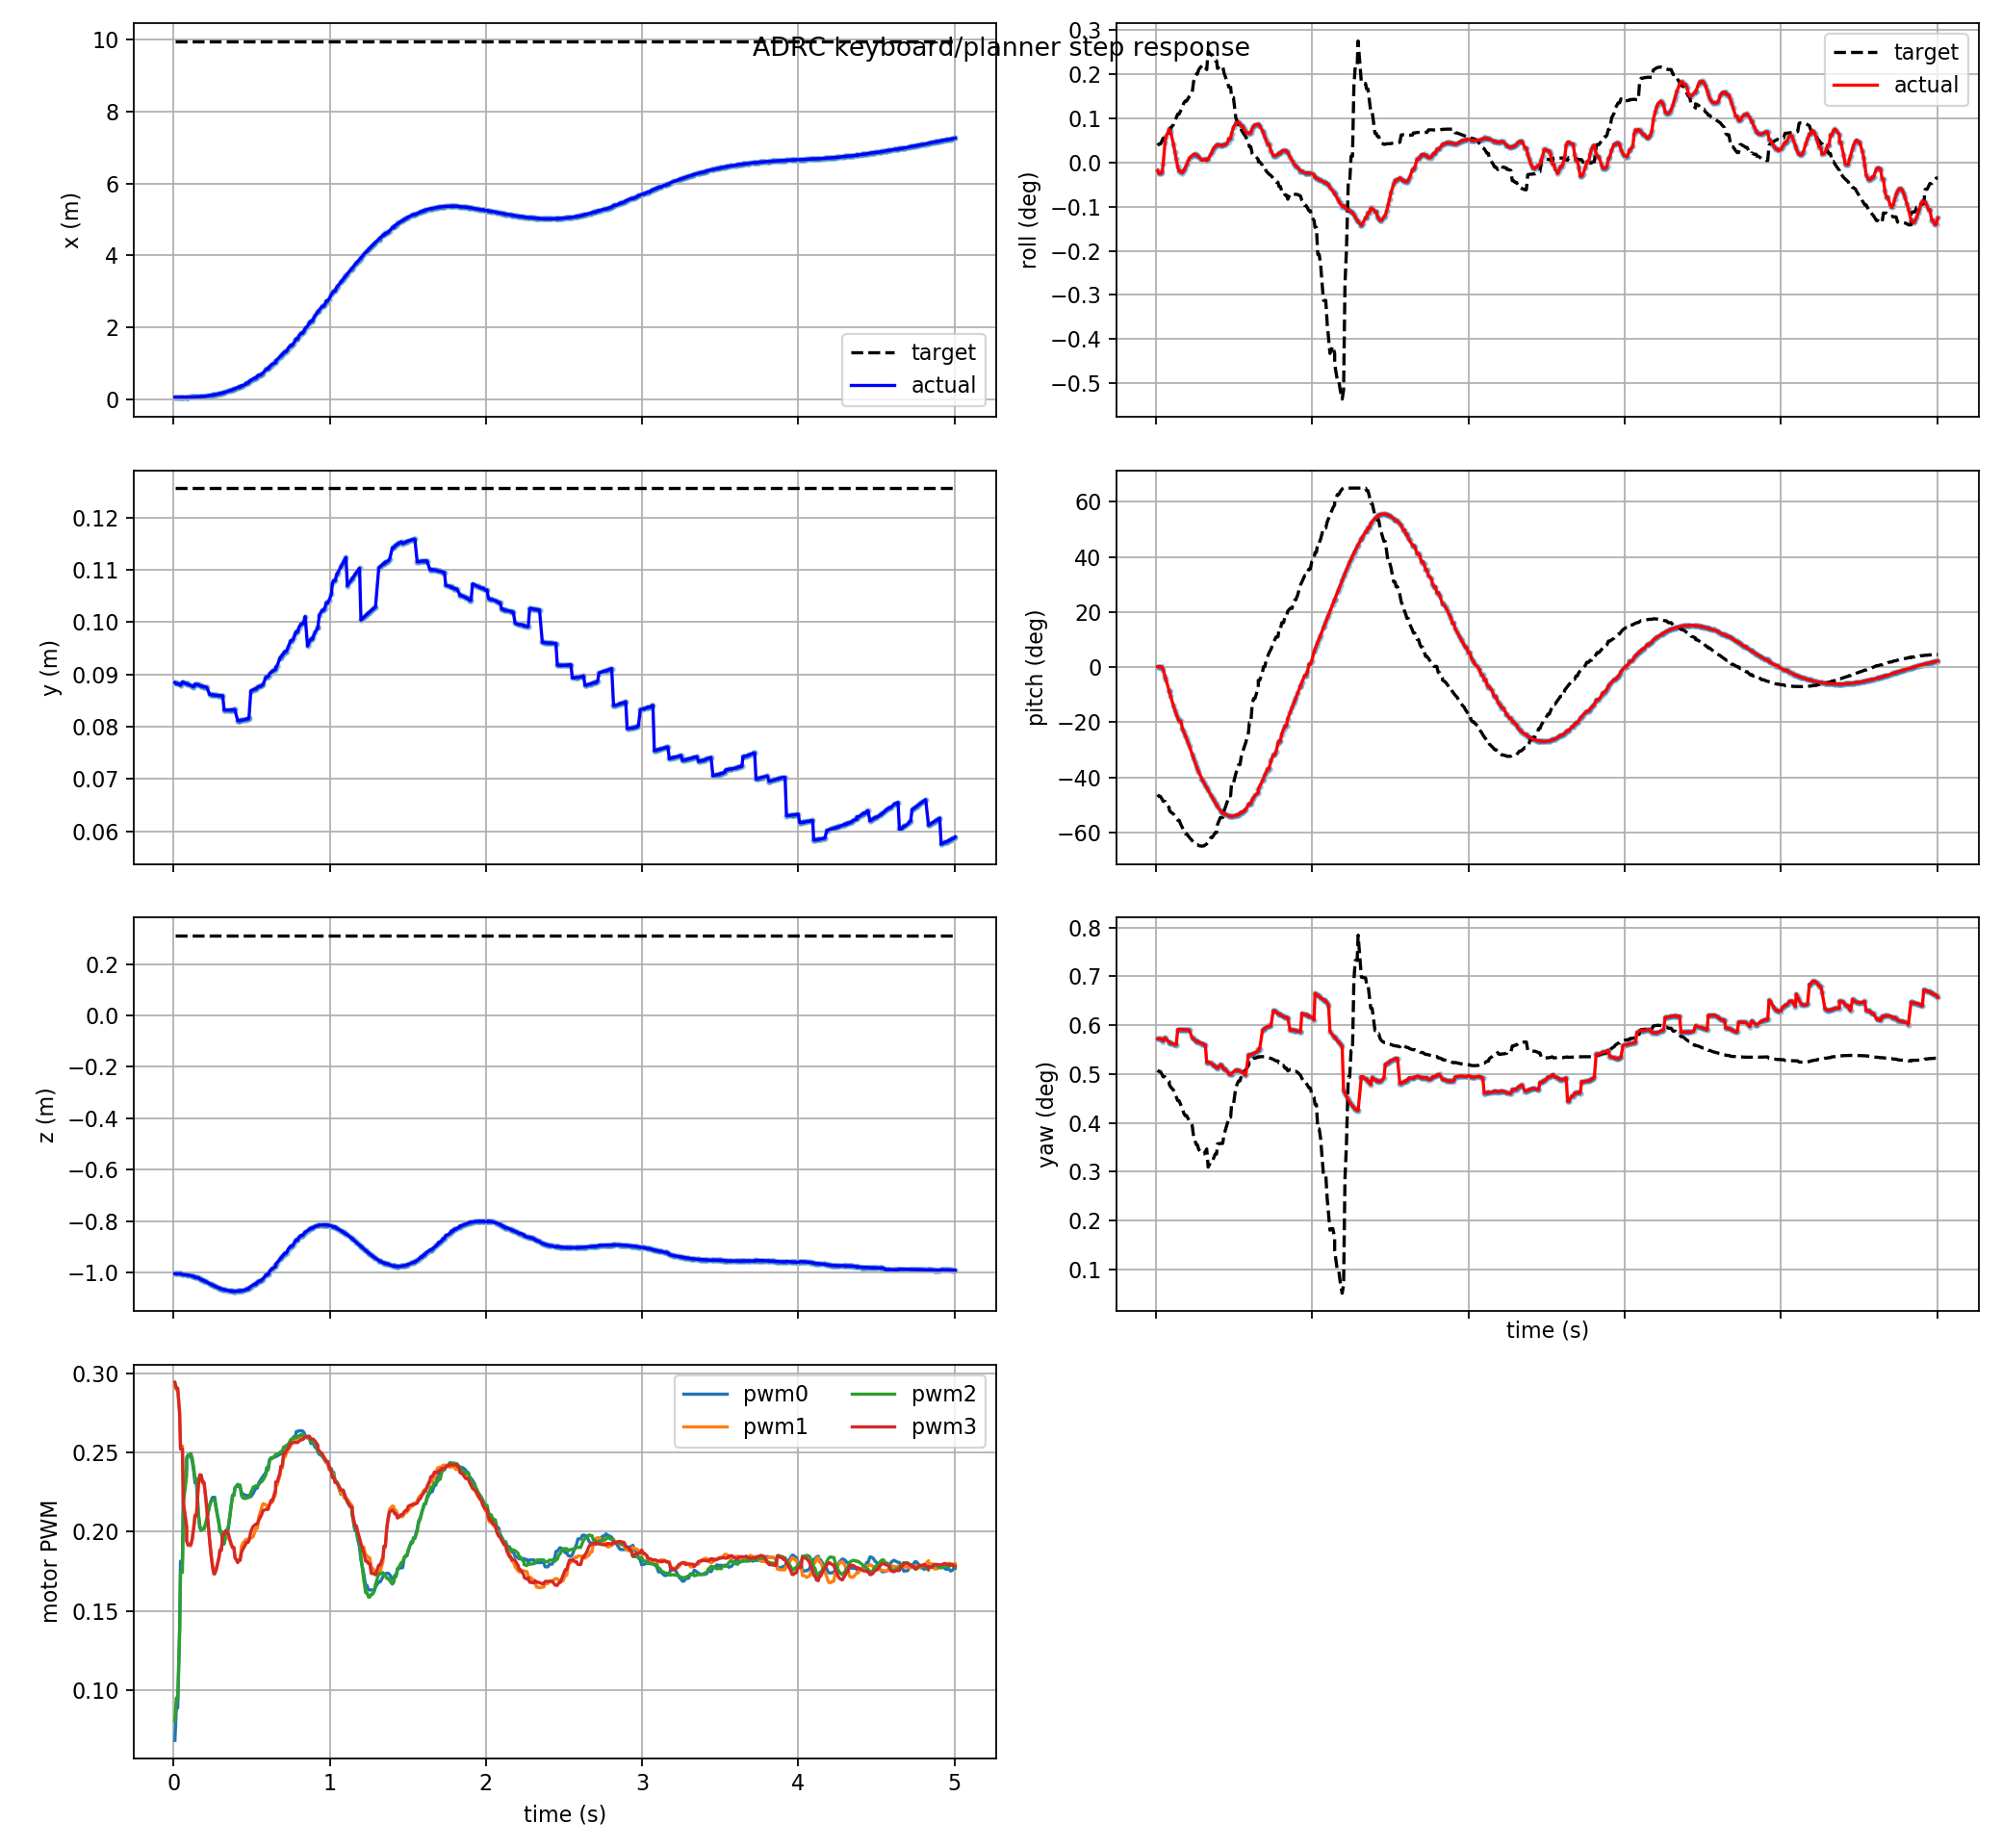

Source data for this figure (header and first rows):
t, actual_x, actual_y, actual_z, target_x, target_y, target_z, actual_roll, actual_pitch, actual_yaw, target_roll, target_pitch, target_yaw, pwm0, pwm1, pwm2, pwm3, target_frame, target_child
0.009, 0.0681, 0.08842, -1.005, 9.953, 0.1256, 0.3119, -0.0003217, 0.003316, 0.009983, 0.0006695, -0.8081, 0.008859, 0.06804, 0.2923, 0.08032, 0.2945, keyboard_target, position_mode
0.018, 0.06786, 0.08819, -1.005, 9.953, 0.1256, 0.3119, -0.0004473, 0.003079, 0.009979, 0.0007239, -0.8186, 0.008814, 0.08845, 0.2897, 0.09489, 0.2908, keyboard_target, position_mode
0.027, 0.06786, 0.08819, -1.005, 9.953, 0.1256, 0.3119, -0.0004473, 0.003079, 0.009979, 0.0007239, -0.8186, 0.008814, 0.08845, 0.2897, 0.09489, 0.2908, keyboard_target, position_mode
0.039, 0.06774, 0.08808, -1.005, 9.953, 0.1256, 0.3119, -0.0003831, -0.0003937, 0.009957, 0.0008709, -0.8377, 0.008695, 0.1392, 0.276, 0.1348, 0.2746, keyboard_target, position_mode
0.045, 0.06759, 0.08793, -1.005, 9.953, 0.1256, 0.3119, -5.467892114903081e-05, -0.0152, 0.009901, 0.0009558, -0.8502, 0.008625, 0.1813, 0.2542, 0.1742, 0.2522, keyboard_target, position_mode
0.057, 0.06852, 0.08853, -1.008, 9.953, 0.1256, 0.3119, 0.0007832, -0.0593, 0.01002, 0.0009558, -0.8502, 0.008625, 0.1813, 0.2542, 0.1742, 0.2522, keyboard_target, position_mode
0.063, 0.0685, 0.08846, -1.008, 9.953, 0.1256, 0.3119, 0.001015, -0.07828, 0.009976, 0.0009971, -0.872, 0.008579, 0.2252, 0.2194, 0.2179, 0.2177, keyboard_target, position_mode
0.084, 0.06871, 0.08819, -1.009, 9.953, 0.1256, 0.3119, 0.0013, -0.1524, 0.009865, 0.001134, -0.8897, 0.008462, 0.24, 0.2034, 0.2354, 0.2028, keyboard_target, position_mode
0.084, 0.06871, 0.08819, -1.009, 9.953, 0.1256, 0.3119, 0.0013, -0.1524, 0.009865, 0.001256, -0.9054, 0.008355, 0.2467, 0.1942, 0.2449, 0.1944, keyboard_target, position_mode
0.093, 0.06901, 0.08807, -1.01, 9.953, 0.1256, 0.3119, 0.001205, -0.1847, 0.009828, 0.001359, -0.9176, 0.008263, 0.2486, 0.1915, 0.2481, 0.1916, keyboard_target, position_mode
0.111, 0.07014, 0.08784, -1.012, 9.953, 0.1256, 0.3119, 0.0007175, -0.2452, 0.009792, 0.001488, -0.9303, 0.00815, 0.2477, 0.191, 0.2494, 0.192, keyboard_target, position_mode
0.12, 0.07102, 0.08773, -1.014, 9.953, 0.1256, 0.3119, 0.0004228, -0.2725, 0.009776, 0.001625, -0.9433, 0.008028, 0.2444, 0.1955, 0.2464, 0.1954, keyboard_target, position_mode
0.129, 0.07217, 0.08762, -1.015, 9.953, 0.1256, 0.3119, 0.0001389, -0.2978, 0.009768, 0.00176, -0.9565, 0.007904, 0.2385, 0.2026, 0.2409, 0.202, keyboard_target, position_mode
0.138, 0.07312, 0.08813, -1.018, 9.953, 0.1256, 0.3119, -0.0001784, -0.3212, 0.01031, 0.001906, -0.9698, 0.007771, 0.2309, 0.2108, 0.2335, 0.2101, keyboard_target, position_mode
0.147, 0.07484, 0.08803, -1.02, 9.953, 0.1256, 0.3119, -0.0003509, -0.3429, 0.01031, 0.001906, -0.9698, 0.007771, 0.2309, 0.2108, 0.2335, 0.2101, keyboard_target, position_mode
0.159, 0.07484, 0.08803, -1.02, 9.953, 0.1256, 0.3119, -0.0003509, -0.3429, 0.01031, 0.002061, -0.9988, 0.00761, 0.2107, 0.2301, 0.2121, 0.2291, keyboard_target, position_mode
0.168, 0.08018, 0.08783, -1.025, 9.953, 0.1256, 0.3119, -0.000416, -0.3897, 0.01032, 0.002182, -1.016, 0.007487, 0.2025, 0.2358, 0.2041, 0.2359, keyboard_target, position_mode
0.177, 0.08307, 0.08775, -1.027, 9.953, 0.1256, 0.3119, -0.0003316, -0.4098, 0.01031, 0.002339, -1.043, 0.007322, 0.2011, 0.2358, 0.2007, 0.2358, keyboard_target, position_mode
0.186, 0.08634, 0.08768, -1.03, 9.953, 0.1256, 0.3119, -0.0002234, -0.4309, 0.0103, 0.002419, -1.055, 0.007238, 0.2019, 0.2308, 0.2017, 0.2314, keyboard_target, position_mode
0.195, 0.09001, 0.08762, -1.032, 9.953, 0.1256, 0.3119, -9.833984075214009e-05, -0.4532, 0.0103, 0.002419, -1.055, 0.007238, 0.2019, 0.2308, 0.2017, 0.2314, keyboard_target, position_mode
0.204, 0.0941, 0.08755, -1.035, 9.953, 0.1256, 0.3119, 4.082041751808092e-05, -0.4766, 0.0103, 0.002513, -1.067, 0.007142, 0.2042, 0.2228, 0.2043, 0.2241, keyboard_target, position_mode
0.213, 0.09863, 0.0875, -1.037, 9.953, 0.1256, 0.3119, 0.0001605, -0.5012, 0.01029, 0.00261, -1.079, 0.007042, 0.2077, 0.2132, 0.2084, 0.2156, keyboard_target, position_mode
0.231, 0.1113, 0.08616, -1.044, 9.953, 0.1256, 0.3119, 0.0002683, -0.5524, 0.01001, 0.002755, -1.1, 0.006888, 0.2169, 0.1943, 0.2162, 0.195, keyboard_target, position_mode
0.24, 0.1172, 0.08611, -1.046, 9.953, 0.1256, 0.3119, 0.000307, -0.5782, 0.009975, 0.003198, -1.11, 0.006479, 0.2193, 0.1854, 0.219, 0.1861, keyboard_target, position_mode
0.249, 0.1237, 0.08607, -1.049, 9.953, 0.1256, 0.3119, 0.0003239, -0.6034, 0.009924, 0.003352, -1.118, 0.006329, 0.2217, 0.1794, 0.2201, 0.1781, keyboard_target, position_mode
0.258, 0.1306, 0.08603, -1.052, 9.953, 0.1256, 0.3119, 0.0002948, -0.6277, 0.009895, 0.003488, -1.124, 0.006197, 0.2218, 0.1753, 0.2201, 0.1733, keyboard_target, position_mode
0.264, 0.1355, 0.086, -1.053, 9.953, 0.1256, 0.3119, 0.0002634, -0.6432, 0.009883, 0.003488, -1.124, 0.006197, 0.2218, 0.1753, 0.2201, 0.1733, keyboard_target, position_mode
0.273, 0.1433, 0.08597, -1.056, 9.953, 0.1256, 0.3119, 0.0002212, -0.665, 0.009864, 0.003667, -1.131, 0.006024, 0.215, 0.1768, 0.2146, 0.1757, keyboard_target, position_mode
0.291, 0.1605, 0.08592, -1.06, 9.953, 0.1256, 0.3119, 9.674409658818747e-05, -0.7039, 0.009827, 0.003796, -1.134, 0.005902, 0.2047, 0.1836, 0.2058, 0.1835, keyboard_target, position_mode
0.297, 0.1668, 0.08591, -1.062, 9.953, 0.1256, 0.3119, 8.769583911346538e-05, -0.7157, 0.009802, 0.003842, -1.133, 0.005863, 0.2, 0.1888, 0.2004, 0.188, keyboard_target, position_mode
0.306, 0.1766, 0.0859, -1.064, 9.953, 0.1256, 0.3119, 0.0001004, -0.7325, 0.009775, 0.003842, -1.133, 0.005863, 0.2, 0.1888, 0.2004, 0.188, keyboard_target, position_mode
0.315, 0.187, 0.0859, -1.066, 9.953, 0.1256, 0.3119, 0.0001213, -0.7486, 0.009757, 0.003753, -1.126, 0.005955, 0.1926, 0.1966, 0.1936, 0.1972, keyboard_target, position_mode
0.324, 0.1978, 0.08317, -1.067, 9.953, 0.1256, 0.3119, 6.360526566116806e-05, -0.7643, 0.009143, 0.003663, -1.12, 0.006046, 0.1921, 0.1989, 0.1927, 0.1991, keyboard_target, position_mode
0.333, 0.2093, 0.08316, -1.068, 9.953, 0.1256, 0.3119, 0.0001358, -0.7799, 0.009144, 0.004401, -1.111, 0.005398, 0.1964, 0.1985, 0.1983, 0.2007, keyboard_target, position_mode
0.351, 0.2343, 0.08316, -1.071, 9.953, 0.1256, 0.3119, 0.0003217, -0.8117, 0.009118, 0.004249, -1.078, 0.005598, 0.2017, 0.1963, 0.2037, 0.1989, keyboard_target, position_mode
0.36, 0.2477, 0.08317, -1.072, 9.953, 0.1256, 0.3119, 0.0004469, -0.8278, 0.009072, 0.004249, -1.078, 0.005598, 0.2091, 0.1943, 0.2094, 0.1955, keyboard_target, position_mode
0.369, 0.2617, 0.08318, -1.072, 9.953, 0.1256, 0.3119, 0.0005593, -0.8437, 0.009029, 0.004134, -1.064, 0.005728, 0.2165, 0.1918, 0.216, 0.1924, keyboard_target, position_mode
0.378, 0.2764, 0.0832, -1.073, 9.953, 0.1256, 0.3119, 0.0006253, -0.8593, 0.008991, 0.004013, -1.049, 0.005865, 0.2232, 0.1896, 0.2228, 0.1901, keyboard_target, position_mode
0.387, 0.2918, 0.08323, -1.073, 9.953, 0.1256, 0.3119, 0.0006712, -0.8742, 0.008954, 0.004013, -1.049, 0.005865, 0.2232, 0.1896, 0.2228, 0.1901, keyboard_target, position_mode
0.393, 0.3024, 0.08324, -1.073, 9.953, 0.1256, 0.3119, 0.0006957, -0.8835, 0.008927, 0.003706, -0.9968, 0.006231, 0.2276, 0.1834, 0.2279, 0.184, keyboard_target, position_mode
0.411, 0.3356, 0.08113, -1.072, 9.953, 0.1256, 0.3119, 0.0006803, -0.9082, 0.009063, 0.003801, -0.9531, 0.006244, 0.23, 0.1815, 0.2295, 0.1805, keyboard_target, position_mode
0.417, 0.3475, 0.08116, -1.072, 9.953, 0.1256, 0.3119, 0.0006624, -0.9151, 0.009046, 0.003801, -0.9531, 0.006244, 0.2285, 0.1816, 0.2296, 0.1821, keyboard_target, position_mode
0.426, 0.3475, 0.08116, -1.072, 9.953, 0.1256, 0.3119, 0.0006649, -0.9239, 0.008975, 0.003801, -0.9531, 0.006244, 0.2285, 0.1816, 0.2296, 0.1821, keyboard_target, position_mode
0.435, 0.385, 0.08126, -1.07, 9.953, 0.1256, 0.3119, 0.0006942, -0.931, 0.008889, 0.003521, -0.9113, 0.00656, 0.2251, 0.1907, 0.2228, 0.1867, keyboard_target, position_mode
0.444, 0.385, 0.08126, -1.07, 9.953, 0.1256, 0.3119, 0.0006942, -0.931, 0.008889, 0.003367, -0.8862, 0.006735, 0.2238, 0.1928, 0.2214, 0.189, keyboard_target, position_mode
0.459, 0.4184, 0.08136, -1.068, 9.953, 0.1256, 0.3119, 0.0007986, -0.9392, 0.008787, 0.003111, -0.8425, 0.007021, 0.2232, 0.1945, 0.221, 0.1915, keyboard_target, position_mode
0.465, 0.4537, 0.08148, -1.065, 9.953, 0.1256, 0.3119, 0.0009378, -0.9438, 0.00872, 0.002968, -0.815, 0.007183, 0.2229, 0.1951, 0.2214, 0.1933, keyboard_target, position_mode
0.477, 0.4537, 0.08148, -1.065, 9.953, 0.1256, 0.3119, 0.0009378, -0.9438, 0.00872, 0.002968, -0.815, 0.007183, 0.2229, 0.1951, 0.2214, 0.1933, keyboard_target, position_mode
0.483, 0.4988, 0.08165, -1.061, 9.953, 0.1256, 0.3119, 0.001144, -0.9451, 0.008726, 0.002556, -0.7352, 0.007628, 0.2231, 0.1955, 0.2217, 0.1943, keyboard_target, position_mode
0.495, 0.531, 0.08682, -1.054, 9.953, 0.1256, 0.3119, 0.001386, -0.9437, 0.008801, 0.002556, -0.7352, 0.007628, 0.2221, 0.1959, 0.2246, 0.2001, keyboard_target, position_mode
0.51, 0.5723, 0.08705, -1.049, 9.953, 0.1256, 0.3119, 0.001531, -0.9394, 0.00887, 0.001758, -0.6751, 0.008244, 0.2242, 0.1969, 0.2282, 0.2034, keyboard_target, position_mode
0.519, 0.598, 0.08719, -1.046, 9.953, 0.1256, 0.3119, 0.001583, -0.9356, 0.008861, 0.001617, -0.6465, 0.008369, 0.226, 0.1994, 0.2285, 0.2041, keyboard_target, position_mode
0.528, 0.598, 0.08719, -1.046, 9.953, 0.1256, 0.3119, 0.001583, -0.9356, 0.008861, 0.00149, -0.6181, 0.008479, 0.2276, 0.2022, 0.2291, 0.2049, keyboard_target, position_mode
0.537, 0.6517, 0.0875, -1.038, 9.953, 0.1256, 0.3119, 0.001526, -0.925, 0.008828, 0.00149, -0.6181, 0.008479, 0.2276, 0.2022, 0.2291, 0.2049, keyboard_target, position_mode
0.546, 0.6796, 0.08766, -1.034, 9.953, 0.1256, 0.3119, 0.001423, -0.9183, 0.008784, 0.001273, -0.559, 0.008668, 0.2309, 0.2096, 0.2298, 0.2073, keyboard_target, position_mode
0.555, 0.6796, 0.08766, -1.034, 9.953, 0.1256, 0.3119, 0.001423, -0.9183, 0.008784, 0.00118, -0.5322, 0.008744, 0.2323, 0.212, 0.231, 0.2091, keyboard_target, position_mode
0.564, 0.7083, 0.08784, -1.029, 9.953, 0.1256, 0.3119, 0.001302, -0.9107, 0.008733, 0.001094, -0.506, 0.008812, 0.2338, 0.2152, 0.2316, 0.2108, keyboard_target, position_mode
0.573, 0.7376, 0.08802, -1.025, 9.953, 0.1256, 0.3119, 0.001206, -0.9022, 0.008681, 0.001015, -0.4804, 0.008874, 0.235, 0.2178, 0.2327, 0.2134, keyboard_target, position_mode
0.591, 0.8294, 0.08942, -1.011, 9.953, 0.1256, 0.3119, 0.001139, -0.8724, 0.009401, 0.0007904, -0.4149, 0.009024, 0.2375, 0.2171, 0.236, 0.2141, keyboard_target, position_mode
0.597, 0.8508, 0.08959, -1.008, 9.953, 0.1256, 0.3119, 0.001166, -0.8649, 0.009407, 0.0006136, -0.352, 0.009131, 0.2405, 0.2159, 0.239, 0.2141, keyboard_target, position_mode
... 441 more rows
